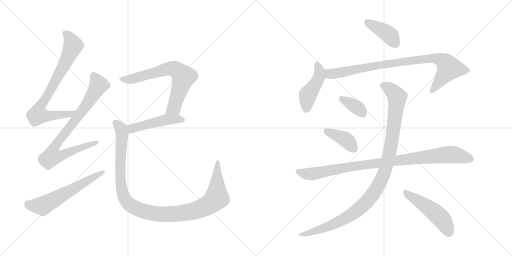
t = 0.00 s
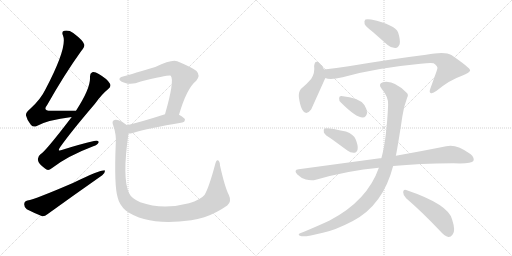
t = 2.24 s
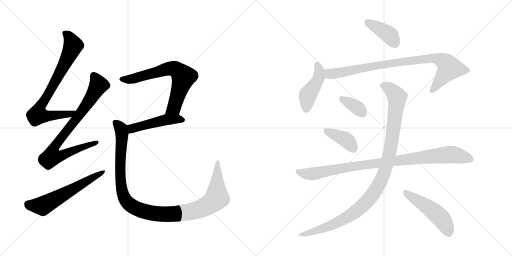
t = 4.48 s
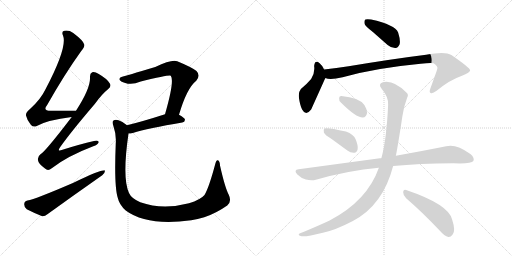
t = 6.73 s
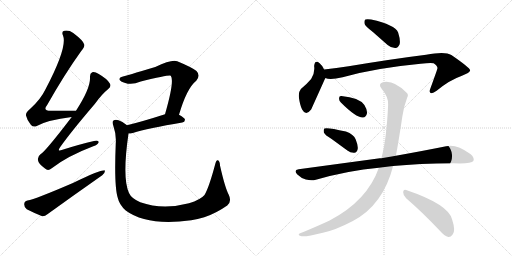
t = 8.97 s
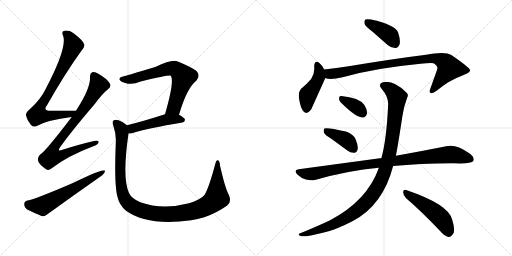
t = 11.21 s

The animated SVG that drew these frames (rendered in a browser with its animation timeline set to each time). Animation: 14 CSS @keyframes rules; one cycle of 11.21 s.

<svg version="1.1" viewBox="0 0 2048 1024" xmlns="http://www.w3.org/2000/svg">
  <g stroke="lightgray" stroke-dasharray="1,1" stroke-width="1" transform="scale(4, 4)">
    <line x1="0" y1="0" x2="256" y2="256"></line>
    <line x1="256" y1="0" x2="0" y2="256"></line>
    <line x1="128" y1="0" x2="128" y2="256"></line>
    <line x1="0" y1="128" x2="256" y2="128"></line>
    <line x1="256" y1="0" x2="512" y2="256"></line>
    <line x1="512" y1="0" x2="256" y2="256"></line>
    <line x1="384" y1="0" x2="384" y2="256"></line>
    <line x1="256" y1="128" x2="512" y2="128"></line>
  </g>
<g transform="scale(1, -1) translate(0, -850)">
   <style type="text/css">
    @keyframes keyframes0 {
      from {
       stroke: black;
       stroke-dashoffset: 775;
       stroke-width: 128;
       }
       72% {
       animation-timing-function: step-end;
       stroke: black;
       stroke-dashoffset: 0;
       stroke-width: 128;
       }
       to {
       stroke: black;
       stroke-width: 1024;
       }
       }
       #make-me-a-hanzi-animation-0 {
         animation: keyframes0 0.880697s both;
         animation-delay: 0.000000s;
         animation-timing-function: linear;
       }
    @keyframes keyframes1 {
      from {
       stroke: black;
       stroke-dashoffset: 812;
       stroke-width: 128;
       }
       73% {
       animation-timing-function: step-end;
       stroke: black;
       stroke-dashoffset: 0;
       stroke-width: 128;
       }
       to {
       stroke: black;
       stroke-width: 1024;
       }
       }
       #make-me-a-hanzi-animation-1 {
         animation: keyframes1 0.910807s both;
         animation-delay: 0.880697s;
         animation-timing-function: linear;
       }
    @keyframes keyframes2 {
      from {
       stroke: black;
       stroke-dashoffset: 598;
       stroke-width: 128;
       }
       66% {
       animation-timing-function: step-end;
       stroke: black;
       stroke-dashoffset: 0;
       stroke-width: 128;
       }
       to {
       stroke: black;
       stroke-width: 1024;
       }
       }
       #make-me-a-hanzi-animation-2 {
         animation: keyframes2 0.736654s both;
         animation-delay: 1.791504s;
         animation-timing-function: linear;
       }
    @keyframes keyframes3 {
      from {
       stroke: black;
       stroke-dashoffset: 684;
       stroke-width: 128;
       }
       69% {
       animation-timing-function: step-end;
       stroke: black;
       stroke-dashoffset: 0;
       stroke-width: 128;
       }
       to {
       stroke: black;
       stroke-width: 1024;
       }
       }
       #make-me-a-hanzi-animation-3 {
         animation: keyframes3 0.806641s both;
         animation-delay: 2.528158s;
         animation-timing-function: linear;
       }
    @keyframes keyframes4 {
      from {
       stroke: black;
       stroke-dashoffset: 481;
       stroke-width: 128;
       }
       61% {
       animation-timing-function: step-end;
       stroke: black;
       stroke-dashoffset: 0;
       stroke-width: 128;
       }
       to {
       stroke: black;
       stroke-width: 1024;
       }
       }
       #make-me-a-hanzi-animation-4 {
         animation: keyframes4 0.641439s both;
         animation-delay: 3.334799s;
         animation-timing-function: linear;
       }
    @keyframes keyframes5 {
      from {
       stroke: black;
       stroke-dashoffset: 1118;
       stroke-width: 128;
       }
       78% {
       animation-timing-function: step-end;
       stroke: black;
       stroke-dashoffset: 0;
       stroke-width: 128;
       }
       to {
       stroke: black;
       stroke-width: 1024;
       }
       }
       #make-me-a-hanzi-animation-5 {
         animation: keyframes5 1.159831s both;
         animation-delay: 3.976238s;
         animation-timing-function: linear;
       }
    @keyframes keyframes6 {
      from {
       stroke: black;
       stroke-dashoffset: 399;
       stroke-width: 128;
       }
       56% {
       animation-timing-function: step-end;
       stroke: black;
       stroke-dashoffset: 0;
       stroke-width: 128;
       }
       to {
       stroke: black;
       stroke-width: 1024;
       }
       }
       #make-me-a-hanzi-animation-6 {
         animation: keyframes6 0.574707s both;
         animation-delay: 5.136069s;
         animation-timing-function: linear;
       }
    @keyframes keyframes7 {
      from {
       stroke: black;
       stroke-dashoffset: 447;
       stroke-width: 128;
       }
       59% {
       animation-timing-function: step-end;
       stroke: black;
       stroke-dashoffset: 0;
       stroke-width: 128;
       }
       to {
       stroke: black;
       stroke-width: 1024;
       }
       }
       #make-me-a-hanzi-animation-7 {
         animation: keyframes7 0.613770s both;
         animation-delay: 5.710776s;
         animation-timing-function: linear;
       }
    @keyframes keyframes8 {
      from {
       stroke: black;
       stroke-dashoffset: 887;
       stroke-width: 128;
       }
       74% {
       animation-timing-function: step-end;
       stroke: black;
       stroke-dashoffset: 0;
       stroke-width: 128;
       }
       to {
       stroke: black;
       stroke-width: 1024;
       }
       }
       #make-me-a-hanzi-animation-8 {
         animation: keyframes8 0.971842s both;
         animation-delay: 6.324546s;
         animation-timing-function: linear;
       }
    @keyframes keyframes9 {
      from {
       stroke: black;
       stroke-dashoffset: 354;
       stroke-width: 128;
       }
       54% {
       animation-timing-function: step-end;
       stroke: black;
       stroke-dashoffset: 0;
       stroke-width: 128;
       }
       to {
       stroke: black;
       stroke-width: 1024;
       }
       }
       #make-me-a-hanzi-animation-9 {
         animation: keyframes9 0.538086s both;
         animation-delay: 7.296388s;
         animation-timing-function: linear;
       }
    @keyframes keyframes10 {
      from {
       stroke: black;
       stroke-dashoffset: 396;
       stroke-width: 128;
       }
       56% {
       animation-timing-function: step-end;
       stroke: black;
       stroke-dashoffset: 0;
       stroke-width: 128;
       }
       to {
       stroke: black;
       stroke-width: 1024;
       }
       }
       #make-me-a-hanzi-animation-10 {
         animation: keyframes10 0.572266s both;
         animation-delay: 7.834474s;
         animation-timing-function: linear;
       }
    @keyframes keyframes11 {
      from {
       stroke: black;
       stroke-dashoffset: 956;
       stroke-width: 128;
       }
       76% {
       animation-timing-function: step-end;
       stroke: black;
       stroke-dashoffset: 0;
       stroke-width: 128;
       }
       to {
       stroke: black;
       stroke-width: 1024;
       }
       }
       #make-me-a-hanzi-animation-11 {
         animation: keyframes11 1.027995s both;
         animation-delay: 8.406740s;
         animation-timing-function: linear;
       }
    @keyframes keyframes12 {
      from {
       stroke: black;
       stroke-dashoffset: 1071;
       stroke-width: 128;
       }
       78% {
       animation-timing-function: step-end;
       stroke: black;
       stroke-dashoffset: 0;
       stroke-width: 128;
       }
       to {
       stroke: black;
       stroke-width: 1024;
       }
       }
       #make-me-a-hanzi-animation-12 {
         animation: keyframes12 1.121582s both;
         animation-delay: 9.434735s;
         animation-timing-function: linear;
       }
    @keyframes keyframes13 {
      from {
       stroke: black;
       stroke-dashoffset: 494;
       stroke-width: 128;
       }
       62% {
       animation-timing-function: step-end;
       stroke: black;
       stroke-dashoffset: 0;
       stroke-width: 128;
       }
       to {
       stroke: black;
       stroke-width: 1024;
       }
       }
       #make-me-a-hanzi-animation-13 {
         animation: keyframes13 0.652018s both;
         animation-delay: 10.556317s;
         animation-timing-function: linear;
       }
</style>
<path d="M 304.0 407.0 Q 250.0 408.0 206.0 407.0 Q 169.0 406.0 188.0 429.0 Q 258.0 553.0 325.0 646.0 Q 340.0 664.0 337.0 672.0 Q 334.0 687.0 293.0 718.0 Q 275.0 731.0 257.0 727.0 Q 245.0 724.0 252.0 708.0 Q 271.0 663.0 182.0 493.0 Q 163.0 453.0 121.0 415.0 Q 102.0 400.0 104.0 388.0 Q 108.0 369.0 124.0 350.0 Q 134.0 340.0 147.0 346.0 Q 189.0 370.0 287.0 382.0 C 317.0 386.0 334.0 407.0 304.0 407.0 Z" fill="lightgray"></path> 
<path d="M 287.0 382.0 Q 179.0 241.0 162.0 233.0 Q 149.0 223.0 152.0 209.0 Q 153.0 196.0 180.0 176.0 Q 192.0 164.0 207.0 177.0 Q 270.0 226.0 373.0 265.0 Q 392.0 271.0 394.0 280.0 Q 397.0 290.0 376.0 286.0 Q 319.0 273.0 250.0 251.0 Q 226.0 241.0 241.0 262.0 Q 281.0 319.0 379.0 434.0 Q 407.0 473.0 433.0 494.0 Q 446.0 504.0 440.0 515.0 Q 430.0 534.0 395.0 554.0 Q 379.0 564.0 369.0 561.0 Q 359.0 557.0 360.0 541.0 Q 363.0 498.0 304.0 407.0 L 287.0 382.0 Z" fill="lightgray"></path> 
<path d="M 110.0 48.0 Q 97.0 45.0 97.0 34.0 Q 96.0 21.0 107.0 13.0 Q 132.0 0.0 169.0 -15.0 Q 179.0 -16.0 191.0 -6.0 Q 299.0 72.0 409.0 149.0 Q 421.0 159.0 420.0 168.0 Q 411.0 175.0 294.0 119.0 Q 141.0 53.0 110.0 48.0 Z" fill="lightgray"></path> 
<path d="M 716.0 391.0 Q 747.0 497.0 785.0 527.0 Q 803.0 548.0 786.0 566.0 Q 767.0 581.0 709.0 605.0 Q 688.0 614.0 621.0 582.0 Q 500.0 546.0 492.0 544.0 Q 476.0 541.0 478.0 531.0 Q 481.0 524.0 501.0 518.0 Q 528.0 509.0 563.0 524.0 Q 677.0 551.0 683.0 547.0 Q 699.0 528.0 660.0 393.0 C 652.0 364.0 707.0 362.0 716.0 391.0 Z" fill="lightgray"></path> 
<path d="M 660.0 393.0 Q 573.0 365.0 508.0 349.0 C 479.0 342.0 484.0 314.0 514.0 316.0 Q 521.0 316.0 531.0 318.0 Q 592.0 337.0 729.0 360.0 Q 739.0 361.0 740.0 371.0 Q 740.0 378.0 716.0 391.0 C 693.0 404.0 689.0 402.0 660.0 393.0 Z" fill="lightgray"></path> 
<path d="M 508.0 349.0 Q 495.0 362.0 474.0 369.0 Q 461.0 373.0 454.0 368.0 Q 447.0 364.0 453.0 348.0 Q 466.0 311.0 463.0 276.0 Q 456.0 105.0 471.0 59.0 Q 477.0 31.0 503.0 8.0 Q 587.0 -55.0 765.0 -31.0 Q 790.0 -27.0 817.0 -19.0 Q 863.0 -4.0 909.0 28.0 Q 928.0 44.0 915.0 71.0 Q 900.0 99.0 880.0 188.0 Q 880.0 204.0 872.0 209.0 Q 865.0 212.0 861.0 194.0 Q 836.0 100.0 818.0 70.0 Q 802.0 51.0 756.0 37.0 Q 650.0 9.0 561.0 41.0 Q 525.0 57.0 516.0 78.0 Q 488.0 138.0 514.0 316.0 C 518.0 342.0 518.0 342.0 508.0 349.0 Z" fill="lightgray"></path> 
<path d="M 1491.5 722.0 L 1550.5 670.0 Q 1565.5 657.0 1582.5 658.0 Q 1592.5 659.0 1598.5 673.0 Q 1602.5 689.0 1592.5 720.0 Q 1580.5 751.0 1484.5 772.0 Q 1468.5 775.0 1461.5 772.0 Q 1455.5 768.0 1458.5 754.0 Q 1462.5 744.0 1491.5 722.0 Z" fill="lightgray"></path> 
<path d="M 1296.5 572.0 Q 1287.5 590.0 1278.5 597.0 Q 1259.5 613.0 1256.5 586.0 Q 1260.5 559.0 1244.5 534.0 Q 1228.5 515.0 1203.5 494.0 Q 1193.5 482.0 1195.5 461.0 Q 1199.5 430.0 1208.5 412.0 Q 1223.5 384.0 1244.5 412.0 Q 1247.5 418.0 1299.5 534.0 Q 1300.5 535.0 1301.5 538.0 C 1307.5 551.0 1307.5 551.0 1296.5 572.0 Z" fill="lightgray"></path> 
<path d="M 1301.5 538.0 Q 1319.5 529.0 1370.5 541.0 Q 1500.5 578.0 1682.5 595.0 Q 1719.5 599.0 1734.5 597.0 Q 1752.5 584.0 1749.5 576.0 Q 1749.5 573.0 1721.5 496.0 Q 1715.5 481.0 1722.5 478.0 Q 1729.5 474.0 1746.5 487.0 Q 1798.5 530.0 1845.5 546.0 Q 1882.5 561.0 1880.5 569.0 Q 1879.5 579.0 1805.5 630.0 Q 1780.5 646.0 1704.5 631.0 Q 1575.5 615.0 1394.5 585.0 Q 1345.5 578.0 1296.5 572.0 C 1266.5 568.0 1272.5 544.0 1301.5 538.0 Z" fill="lightgray"></path> 
<path d="M 1363.5 440.0 Q 1424.5 379.0 1451.5 380.0 Q 1464.5 380.0 1468.5 399.0 Q 1468.5 412.0 1457.5 430.0 Q 1436.5 460.0 1365.5 466.0 Q 1355.5 467.0 1356.5 456.0 Q 1355.5 447.0 1363.5 440.0 Z" fill="lightgray"></path> 
<path d="M 1326.5 294.0 L 1389.5 248.0 Q 1402.5 238.0 1417.5 239.0 Q 1427.5 240.0 1430.5 253.0 Q 1433.5 266.0 1422.5 293.0 Q 1415.5 312.0 1383.5 324.0 Q 1307.5 342.0 1297.5 336.0 Q 1293.5 332.0 1295.5 320.0 Q 1299.5 310.0 1326.5 294.0 Z" fill="lightgray"></path> 
<path d="M 1572.5 186.0 Q 1674.5 196.0 1813.5 197.0 Q 1885.5 194.0 1893.5 206.0 Q 1899.5 219.0 1881.5 234.0 Q 1824.5 276.0 1784.5 265.0 Q 1705.5 249.0 1583.5 227.0 L 1525.5 217.0 Q 1522.5 218.0 1519.5 217.0 L 1194.5 173.0 Q 1172.5 170.0 1189.5 152.0 Q 1204.5 137.0 1223.5 132.0 Q 1245.5 126.0 1263.5 131.0 Q 1392.5 168.0 1515.5 179.0 L 1572.5 186.0 Z" fill="lightgray"></path> 
<path d="M 1515.5 179.0 Q 1469.5 47.0 1318.5 -32.0 Q 1273.5 -53.0 1213.5 -78.0 Q 1200.5 -82.0 1196.5 -85.0 Q 1190.5 -91.0 1206.5 -95.0 Q 1224.5 -98.0 1291.5 -81.0 Q 1340.5 -71.0 1411.5 -34.0 Q 1532.5 30.0 1572.5 186.0 L 1583.5 227.0 Q 1592.5 272.0 1609.5 385.0 Q 1613.5 419.0 1628.5 459.0 Q 1635.5 471.0 1626.5 479.0 Q 1574.5 531.0 1531.5 521.0 Q 1510.5 514.0 1526.5 495.0 Q 1554.5 462.0 1552.5 431.0 Q 1546.5 293.0 1525.5 217.0 L 1515.5 179.0 Z" fill="lightgray"></path> 
<path d="M 1624.5 57.0 Q 1685.5 5.0 1759.5 -73.0 Q 1777.5 -94.0 1793.5 -98.0 Q 1802.5 -99.0 1810.5 -88.0 Q 1823.5 -75.0 1808.5 -28.0 Q 1793.5 33.0 1624.5 90.0 Q 1614.5 94.0 1612.5 82.0 Q 1612.5 67.0 1624.5 57.0 Z" fill="lightgray"></path> 
      <clipPath id="make-me-a-hanzi-clip-0">
      <path d="M 304.0 407.0 Q 250.0 408.0 206.0 407.0 Q 169.0 406.0 188.0 429.0 Q 258.0 553.0 325.0 646.0 Q 340.0 664.0 337.0 672.0 Q 334.0 687.0 293.0 718.0 Q 275.0 731.0 257.0 727.0 Q 245.0 724.0 252.0 708.0 Q 271.0 663.0 182.0 493.0 Q 163.0 453.0 121.0 415.0 Q 102.0 400.0 104.0 388.0 Q 108.0 369.0 124.0 350.0 Q 134.0 340.0 147.0 346.0 Q 189.0 370.0 287.0 382.0 C 317.0 386.0 334.0 407.0 304.0 407.0 Z" fill="lightgray"></path>
      </clipPath>
      <path clip-path="url(#make-me-a-hanzi-clip-0)" d="M 260.0 716.0 L 285.0 689.0 L 291.0 662.0 L 232.0 543.0 L 156.0 414.0 L 151.0 391.0 L 175.0 386.0 L 276.0 392.0 L 296.0 403.0 " fill="none" id="make-me-a-hanzi-animation-0" stroke-dasharray="647 1294" stroke-linecap="round"></path>

      <clipPath id="make-me-a-hanzi-clip-1">
      <path d="M 287.0 382.0 Q 179.0 241.0 162.0 233.0 Q 149.0 223.0 152.0 209.0 Q 153.0 196.0 180.0 176.0 Q 192.0 164.0 207.0 177.0 Q 270.0 226.0 373.0 265.0 Q 392.0 271.0 394.0 280.0 Q 397.0 290.0 376.0 286.0 Q 319.0 273.0 250.0 251.0 Q 226.0 241.0 241.0 262.0 Q 281.0 319.0 379.0 434.0 Q 407.0 473.0 433.0 494.0 Q 446.0 504.0 440.0 515.0 Q 430.0 534.0 395.0 554.0 Q 379.0 564.0 369.0 561.0 Q 359.0 557.0 360.0 541.0 Q 363.0 498.0 304.0 407.0 L 287.0 382.0 Z" fill="lightgray"></path>
      </clipPath>
      <path clip-path="url(#make-me-a-hanzi-clip-1)" d="M 374.0 548.0 L 393.0 508.0 L 354.0 441.0 L 226.0 275.0 L 218.0 261.0 L 216.0 231.0 L 250.0 230.0 L 385.0 280.0 " fill="none" id="make-me-a-hanzi-animation-1" stroke-dasharray="684 1368" stroke-linecap="round"></path>

      <clipPath id="make-me-a-hanzi-clip-2">
      <path d="M 110.0 48.0 Q 97.0 45.0 97.0 34.0 Q 96.0 21.0 107.0 13.0 Q 132.0 0.0 169.0 -15.0 Q 179.0 -16.0 191.0 -6.0 Q 299.0 72.0 409.0 149.0 Q 421.0 159.0 420.0 168.0 Q 411.0 175.0 294.0 119.0 Q 141.0 53.0 110.0 48.0 Z" fill="lightgray"></path>
      </clipPath>
      <path clip-path="url(#make-me-a-hanzi-clip-2)" d="M 111.0 34.0 L 145.0 27.0 L 175.0 29.0 L 417.0 164.0 " fill="none" id="make-me-a-hanzi-animation-2" stroke-dasharray="470 940" stroke-linecap="round"></path>

      <clipPath id="make-me-a-hanzi-clip-3">
      <path d="M 716.0 391.0 Q 747.0 497.0 785.0 527.0 Q 803.0 548.0 786.0 566.0 Q 767.0 581.0 709.0 605.0 Q 688.0 614.0 621.0 582.0 Q 500.0 546.0 492.0 544.0 Q 476.0 541.0 478.0 531.0 Q 481.0 524.0 501.0 518.0 Q 528.0 509.0 563.0 524.0 Q 677.0 551.0 683.0 547.0 Q 699.0 528.0 660.0 393.0 C 652.0 364.0 707.0 362.0 716.0 391.0 Z" fill="lightgray"></path>
      </clipPath>
      <path clip-path="url(#make-me-a-hanzi-clip-3)" d="M 487.0 533.0 L 523.0 533.0 L 677.0 576.0 L 706.0 572.0 L 734.0 542.0 L 695.0 419.0 L 682.0 408.0 L 667.0 405.0 " fill="none" id="make-me-a-hanzi-animation-3" stroke-dasharray="556 1112" stroke-linecap="round"></path>

      <clipPath id="make-me-a-hanzi-clip-4">
      <path d="M 660.0 393.0 Q 573.0 365.0 508.0 349.0 C 479.0 342.0 484.0 314.0 514.0 316.0 Q 521.0 316.0 531.0 318.0 Q 592.0 337.0 729.0 360.0 Q 739.0 361.0 740.0 371.0 Q 740.0 378.0 716.0 391.0 C 693.0 404.0 689.0 402.0 660.0 393.0 Z" fill="lightgray"></path>
      </clipPath>
      <path clip-path="url(#make-me-a-hanzi-clip-4)" d="M 517.0 322.0 L 528.0 336.0 L 666.0 372.0 L 708.0 375.0 L 730.0 370.0 " fill="none" id="make-me-a-hanzi-animation-4" stroke-dasharray="353 706" stroke-linecap="round"></path>

      <clipPath id="make-me-a-hanzi-clip-5">
      <path d="M 508.0 349.0 Q 495.0 362.0 474.0 369.0 Q 461.0 373.0 454.0 368.0 Q 447.0 364.0 453.0 348.0 Q 466.0 311.0 463.0 276.0 Q 456.0 105.0 471.0 59.0 Q 477.0 31.0 503.0 8.0 Q 587.0 -55.0 765.0 -31.0 Q 790.0 -27.0 817.0 -19.0 Q 863.0 -4.0 909.0 28.0 Q 928.0 44.0 915.0 71.0 Q 900.0 99.0 880.0 188.0 Q 880.0 204.0 872.0 209.0 Q 865.0 212.0 861.0 194.0 Q 836.0 100.0 818.0 70.0 Q 802.0 51.0 756.0 37.0 Q 650.0 9.0 561.0 41.0 Q 525.0 57.0 516.0 78.0 Q 488.0 138.0 514.0 316.0 C 518.0 342.0 518.0 342.0 508.0 349.0 Z" fill="lightgray"></path>
      </clipPath>
      <path clip-path="url(#make-me-a-hanzi-clip-5)" d="M 461.0 360.0 L 481.0 340.0 L 489.0 308.0 L 480.0 161.0 L 489.0 83.0 L 508.0 42.0 L 553.0 12.0 L 629.0 -6.0 L 695.0 -7.0 L 751.0 0.0 L 828.0 27.0 L 855.0 45.0 L 867.0 62.0 L 871.0 202.0 " fill="none" id="make-me-a-hanzi-animation-5" stroke-dasharray="990 1980" stroke-linecap="round"></path>

      <clipPath id="make-me-a-hanzi-clip-6">
      <path d="M 1491.5 722.0 L 1550.5 670.0 Q 1565.5 657.0 1582.5 658.0 Q 1592.5 659.0 1598.5 673.0 Q 1602.5 689.0 1592.5 720.0 Q 1580.5 751.0 1484.5 772.0 Q 1468.5 775.0 1461.5 772.0 Q 1455.5 768.0 1458.5 754.0 Q 1462.5 744.0 1491.5 722.0 Z" fill="lightgray"></path>
      </clipPath>
      <path clip-path="url(#make-me-a-hanzi-clip-6)" d="M 1467.5 764.0 L 1556.5 711.0 L 1578.5 678.0 " fill="none" id="make-me-a-hanzi-animation-6" stroke-dasharray="271 542" stroke-linecap="round"></path>

      <clipPath id="make-me-a-hanzi-clip-7">
      <path d="M 1296.5 572.0 Q 1287.5 590.0 1278.5 597.0 Q 1259.5 613.0 1256.5 586.0 Q 1260.5 559.0 1244.5 534.0 Q 1228.5 515.0 1203.5 494.0 Q 1193.5 482.0 1195.5 461.0 Q 1199.5 430.0 1208.5 412.0 Q 1223.5 384.0 1244.5 412.0 Q 1247.5 418.0 1299.5 534.0 Q 1300.5 535.0 1301.5 538.0 C 1307.5 551.0 1307.5 551.0 1296.5 572.0 Z" fill="lightgray"></path>
      </clipPath>
      <path clip-path="url(#make-me-a-hanzi-clip-7)" d="M 1267.5 591.0 L 1276.5 571.0 L 1275.5 542.0 L 1260.5 509.0 L 1230.5 468.0 L 1225.5 415.0 " fill="none" id="make-me-a-hanzi-animation-7" stroke-dasharray="319 638" stroke-linecap="round"></path>

      <clipPath id="make-me-a-hanzi-clip-8">
      <path d="M 1301.5 538.0 Q 1319.5 529.0 1370.5 541.0 Q 1500.5 578.0 1682.5 595.0 Q 1719.5 599.0 1734.5 597.0 Q 1752.5 584.0 1749.5 576.0 Q 1749.5 573.0 1721.5 496.0 Q 1715.5 481.0 1722.5 478.0 Q 1729.5 474.0 1746.5 487.0 Q 1798.5 530.0 1845.5 546.0 Q 1882.5 561.0 1880.5 569.0 Q 1879.5 579.0 1805.5 630.0 Q 1780.5 646.0 1704.5 631.0 Q 1575.5 615.0 1394.5 585.0 Q 1345.5 578.0 1296.5 572.0 C 1266.5 568.0 1272.5 544.0 1301.5 538.0 Z" fill="lightgray"></path>
      </clipPath>
      <path clip-path="url(#make-me-a-hanzi-clip-8)" d="M 1304.5 567.0 L 1327.5 554.0 L 1508.5 589.0 L 1736.5 618.0 L 1776.5 603.0 L 1791.5 589.0 L 1795.5 574.0 L 1727.5 485.0 " fill="none" id="make-me-a-hanzi-animation-8" stroke-dasharray="759 1518" stroke-linecap="round"></path>

      <clipPath id="make-me-a-hanzi-clip-9">
      <path d="M 1363.5 440.0 Q 1424.5 379.0 1451.5 380.0 Q 1464.5 380.0 1468.5 399.0 Q 1468.5 412.0 1457.5 430.0 Q 1436.5 460.0 1365.5 466.0 Q 1355.5 467.0 1356.5 456.0 Q 1355.5 447.0 1363.5 440.0 Z" fill="lightgray"></path>
      </clipPath>
      <path clip-path="url(#make-me-a-hanzi-clip-9)" d="M 1369.5 454.0 L 1414.5 430.0 L 1449.5 399.0 " fill="none" id="make-me-a-hanzi-animation-9" stroke-dasharray="226 452" stroke-linecap="round"></path>

      <clipPath id="make-me-a-hanzi-clip-10">
      <path d="M 1326.5 294.0 L 1389.5 248.0 Q 1402.5 238.0 1417.5 239.0 Q 1427.5 240.0 1430.5 253.0 Q 1433.5 266.0 1422.5 293.0 Q 1415.5 312.0 1383.5 324.0 Q 1307.5 342.0 1297.5 336.0 Q 1293.5 332.0 1295.5 320.0 Q 1299.5 310.0 1326.5 294.0 Z" fill="lightgray"></path>
      </clipPath>
      <path clip-path="url(#make-me-a-hanzi-clip-10)" d="M 1301.5 331.0 L 1378.5 294.0 L 1415.5 254.0 " fill="none" id="make-me-a-hanzi-animation-10" stroke-dasharray="268 536" stroke-linecap="round"></path>

      <clipPath id="make-me-a-hanzi-clip-11">
      <path d="M 1572.5 186.0 Q 1674.5 196.0 1813.5 197.0 Q 1885.5 194.0 1893.5 206.0 Q 1899.5 219.0 1881.5 234.0 Q 1824.5 276.0 1784.5 265.0 Q 1705.5 249.0 1583.5 227.0 L 1525.5 217.0 Q 1522.5 218.0 1519.5 217.0 L 1194.5 173.0 Q 1172.5 170.0 1189.5 152.0 Q 1204.5 137.0 1223.5 132.0 Q 1245.5 126.0 1263.5 131.0 Q 1392.5 168.0 1515.5 179.0 L 1572.5 186.0 Z" fill="lightgray"></path>
      </clipPath>
      <path clip-path="url(#make-me-a-hanzi-clip-11)" d="M 1192.5 162.0 L 1245.5 154.0 L 1452.5 191.0 L 1796.5 232.0 L 1884.5 213.0 " fill="none" id="make-me-a-hanzi-animation-11" stroke-dasharray="828 1656" stroke-linecap="round"></path>

      <clipPath id="make-me-a-hanzi-clip-12">
      <path d="M 1515.5 179.0 Q 1469.5 47.0 1318.5 -32.0 Q 1273.5 -53.0 1213.5 -78.0 Q 1200.5 -82.0 1196.5 -85.0 Q 1190.5 -91.0 1206.5 -95.0 Q 1224.5 -98.0 1291.5 -81.0 Q 1340.5 -71.0 1411.5 -34.0 Q 1532.5 30.0 1572.5 186.0 L 1583.5 227.0 Q 1592.5 272.0 1609.5 385.0 Q 1613.5 419.0 1628.5 459.0 Q 1635.5 471.0 1626.5 479.0 Q 1574.5 531.0 1531.5 521.0 Q 1510.5 514.0 1526.5 495.0 Q 1554.5 462.0 1552.5 431.0 Q 1546.5 293.0 1525.5 217.0 L 1515.5 179.0 Z" fill="lightgray"></path>
      </clipPath>
      <path clip-path="url(#make-me-a-hanzi-clip-12)" d="M 1533.5 507.0 L 1574.5 481.0 L 1583.5 470.0 L 1587.5 446.0 L 1558.5 236.0 L 1535.5 153.0 L 1516.5 112.0 L 1458.5 34.0 L 1392.5 -17.0 L 1277.5 -70.0 L 1202.5 -89.0 " fill="none" id="make-me-a-hanzi-animation-12" stroke-dasharray="943 1886" stroke-linecap="round"></path>

      <clipPath id="make-me-a-hanzi-clip-13">
      <path d="M 1624.5 57.0 Q 1685.5 5.0 1759.5 -73.0 Q 1777.5 -94.0 1793.5 -98.0 Q 1802.5 -99.0 1810.5 -88.0 Q 1823.5 -75.0 1808.5 -28.0 Q 1793.5 33.0 1624.5 90.0 Q 1614.5 94.0 1612.5 82.0 Q 1612.5 67.0 1624.5 57.0 Z" fill="lightgray"></path>
      </clipPath>
      <path clip-path="url(#make-me-a-hanzi-clip-13)" d="M 1624.5 77.0 L 1750.5 -10.0 L 1773.5 -35.0 L 1794.5 -81.0 " fill="none" id="make-me-a-hanzi-animation-13" stroke-dasharray="366 732" stroke-linecap="round"></path>

</g>
</svg>
